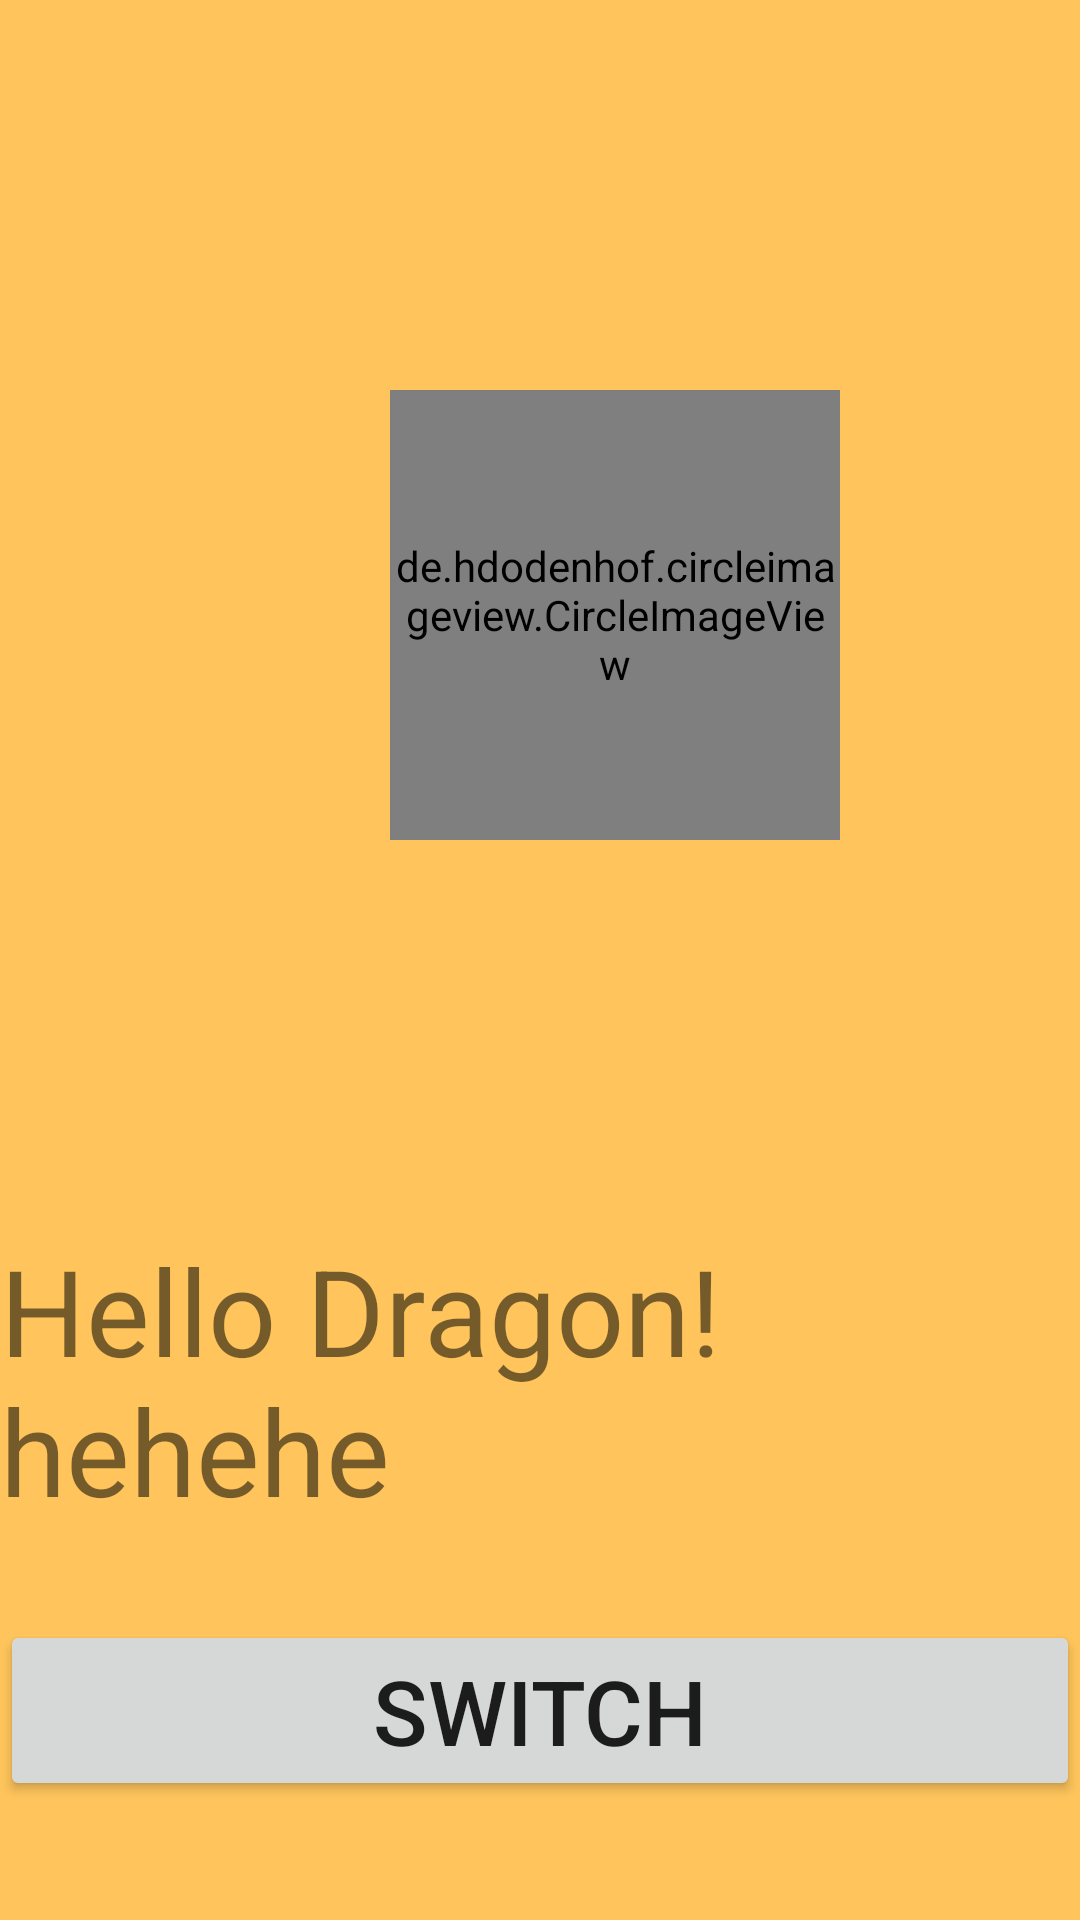

Here is an Android app screen rendered from its layout file. Give the layout XML and the strings, colors and styles it references.
<!-- AndroidManifest.xml: application theme Theme.Personal_portfolio -->
<!-- res/layout/activity_main.xml -->
<?xml version="1.0" encoding="utf-8"?>
<LinearLayout xmlns:android="http://schemas.android.com/apk/res/android"
    xmlns:app="http://schemas.android.com/apk/res-auto"
    xmlns:tools="http://schemas.android.com/tools"
    android:layout_width="match_parent"
    android:layout_height="match_parent"
    tools:context=".MainActivity"
    android:orientation="vertical"
    android:background="@color/orange">
    <de.hdodenhof.circleimageview.CircleImageView
        android:layout_width="150dp"
        android:layout_height="150dp"
        android:layout_margin="130dp"
        android:src="@drawable/dragon">

    </de.hdodenhof.circleimageview.CircleImageView>

    <TextView
        android:layout_width="wrap_content"
        android:layout_height="wrap_content"
        android:text="Hello Dragon! hehehe"
        android:textSize="40dp"


        app:layout_constraintBottom_toBottomOf="parent"
        app:layout_constraintLeft_toLeftOf="parent"
        app:layout_constraintRight_toRightOf="parent"
        app:layout_constraintTop_toTopOf="parent"

        />
    <Button
        android:layout_width="match_parent"
        android:layout_height="wrap_content"
        android:layout_marginTop="30dp"
        android:text="SWITCH"
        android:textSize="30dp"
        android:onClick="switchActivity">

    </Button>

</LinearLayout>
<!-- resources referenced by this layout -->
<resources>
  <color name="orange">#FFC55C</color>
  <style name="Theme.Personal_portfolio" parent="Theme.MaterialComponents.DayNight.DarkActionBar">
          
          <item name="colorPrimary">@color/teal_200</item>
          <item name="colorPrimaryVariant">@color/purple_700</item>
          <item name="colorOnPrimary">@color/white</item>
          
          <item name="colorSecondary">@color/teal_200</item>
          <item name="colorSecondaryVariant">@color/teal_700</item>
          <item name="colorOnSecondary">@color/black</item>
          
          <item name="android:statusBarColor" tools:targetApi="l">?attr/colorPrimaryVariant</item>
          
      </style>
  <color name="teal_200">#FF03DAC5</color>
  <color name="purple_700">#FF3700B3</color>
  <color name="white">#FFFFFFFF</color>
  <color name="teal_700">#FF018786</color>
  <color name="black">#FF000000</color>
</resources>
